Photos from the image-classification dataset "data" in the GitHub repository vizzv/1_Flower_classification. Its 7 classes are: flower bougainvillea, flower frangipani, flower hibiscus, flower lotus, flower rose, flower sunflower, flower thorn apple.

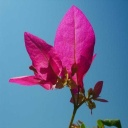
Label: flower bougainvillea

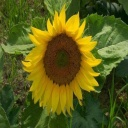
Label: flower sunflower

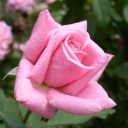
Label: flower rose

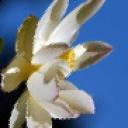
Label: flower lotus

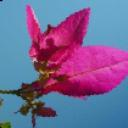
Label: flower bougainvillea

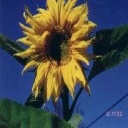
Label: flower sunflower
